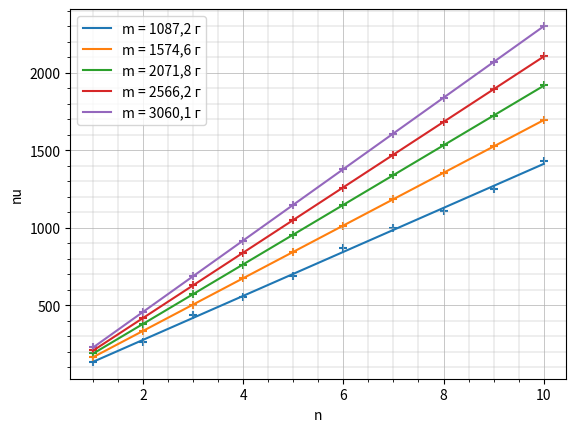

Here is the Python script that generated this plot:
import numpy as np
from matplotlib import pyplot as plt
from scipy.optimize import curve_fit

a1 = np.array([[1, 136.99],
                [2, 263.16],
                [3, 434.78],
                [4, 555.56],
                [5, 689.66],
                [6, 869.57],
                [7, 1000],
                [8, 1111.11],
                [9, 1250],
                [10, 1428.57]])

a2 = np.array([[1, 166.67],
                [2, 336.40],
                [3, 504.70],
                [4, 674],
                [5, 843.80],
                [6, 1012.20],
                [7,  1183.50],
                [8, 1354.90],
                [9, 1526],
                [10, 1698.50]])

a3 = np.array([[1, 190],
                [2, 381],
                [3, 572.4],
                [4, 763],
                [5, 954.6],
                [6, 1146],
                [7,  1338.7],
                [8, 1533],
                [9, 1725],
                [10, 1920]])

a4 = np.array([[1, 209],
                [2, 419],
                [3, 629],
                [4, 839],
                [5, 1049],
                [6, 1259],
                [7, 1472],
                [8, 1683],
                [9, 1895],
                [10, 2108]])

a5 = np.array([[1, 229],
                [2, 458],
                [3, 688],
                [4, 917],
                [5, 1147],
                [6, 1377],
                [7, 1608],
                [8, 1840],
                [9, 2071],
                [10, 2303]])

plt.scatter(a1[:, 0], a1[:, 1], marker='+')
plt.scatter(a2[:, 0], a2[:, 1], marker='+')
plt.scatter(a3[:, 0], a3[:, 1], marker='+')
plt.scatter(a4[:, 0], a4[:, 1], marker='+')
plt.scatter(a5[:, 0], a5[:, 1], marker='+')

def linear_func(x, a, b):
    return a * x + b

def lsm(x, y): 
    params, covariance = curve_fit(linear_func, x, y)
    x = np.linspace(min(x), max(x), 1000)
    y = linear_func(x, params[0], params[1])
    return x, y, params[0], np.sqrt(np.diag(covariance))

for a in [a1, a2, a3, a4, a5]:
    a = np.array(a)
    l = lsm(a[:, 0], a[:, 1])
    x, y = l[0:2]
    print(l[2::])
    if np.all(a == a1):
        plt.plot(x, y, label='m = 1087,2 г')
    if np.all(a == a2):
        plt.plot(x, y, label='m = 1574,6 г')
    if np.all(a == a3):
        plt.plot(x, y, label='m = 2071,8 г')  
    if np.all(a == a4):
        plt.plot(x, y, label='m = 2566,2 г')  
    if np.all(a == a5):
        plt.plot(x, y, label='m = 3060,1 г')


plt.grid(True, which='major', linestyle='-', linewidth=0.5)
plt.grid(True, which='minor', linestyle='-', linewidth=0.3)

plt.minorticks_on()

plt.legend()

plt.xlabel('n')
plt.ylabel('nu')

plt.savefig('2.png')

plt.show()